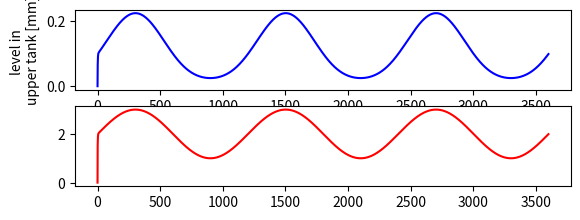

This chart was generated by the following Python code: (Note: this script raises an exception after producing the figure.)
__author__ = 'oli'

import numpy as np
import matplotlib.pyplot as plt


def schmitt_trigger(ts, low, high, threshold):
    filtered = []
    fd = []
    is_high = False
    is_low = False
    state = np.NaN
    for i in ts:
        d = 0
        if i < low:
            is_low = True
            state = 0
        elif i > high:
            is_high = True
            state = 1
        if is_low and i > threshold:
            is_low = False
            state = 1
            d = 1
        elif is_high and i < threshold:
            is_high = False
            state = 0
            d = 0
        filtered.append(state)
        fd.append(d)
    return filtered, fd


def comb_to_linapprox(comb):
    sawtooth = np.zeros_like(comb, 'float64')
    i = 0
    start_tooth = i
    while i < len(comb):
        stop_tooth = i
        if comb[i] == 0:
            i += 1
        else:
            sawtooth[start_tooth:stop_tooth+1] = sawtooth[start_tooth:start_tooth+1]*np.ones(stop_tooth - start_tooth + 1) + np.linspace(0.0, 1.0, stop_tooth - start_tooth + 1)
            start_tooth = i
            i += 1

    return sawtooth

if __name__ == '__main__':
    # General constants
    g = 9810  # [mm/s²]
    eps0 = 8.84E-12  # void electric permittivity
    epsr_air = 1
    epsr_eau = 81


    # Tank parameters
    tk_tank_height = 25.0  # height above hole in tank [mm]
    tk_hole_diameter = 4  # hole diameter [mm]
    tk_tank_diameter = 80  # tank diameter [mm]
    # Derived tank parameters
    tk_tank_area = np.pi/4*tk_tank_diameter**2  # tank area [mm²]
    tk_hole_area = np.pi/4*tk_hole_diameter**2  # tank area [mm²]

     # Siphon gauge parameters
    sg_siphon_height = 40.0  # height between bottom and top of siphon [mm]
    sg_tube_diameter = 80.0  # siphon gauge tank diameter [mm]
    sg_siphon_diameter = 6.0  # siphon tube diameter [mm]
    sg_siphon_length = 300.0  # siphon tube length for outflow [mm]
    sg_desiphoning_level = 1.5  # water level at which siphon stops to be active when level drops in the gauge [mm]
    # Derived siphon gauge parameters
    sg_tube_area = np.pi/4*sg_tube_diameter**2  # tank area [mm²]

    # Sensor parameters
    ss_length = 150  # length of cylindrical capacitor [mm]
    ss_always_wet_length = 28  # length of cylindrical capacitor that is always wet (at the base of the upper tank and the gauge below the siphon) [mm]
    ss_inner_radius = 12.7  # inner radius of the cylinder [mm]
    ss_outer_radius = 13  # outer radius of the cylinder [mm]
    ss_resistance = 20000  # R2 [ohm]

    # Data acquisition parameters
    das_period = 2  # sampling period [s]

    # Tank starting state
    tk_water_level = 0.0  # level of water in tank above the hole [mm]
    tk_inflow_mean = 2.0  # mean volumetric inflow [l/h]
    tk_inflow_variation = 1.0  # amplitude of the inflow variation [l/h]
    tk_inflow_var_period = 1200.0  # period of the inflow variation [s]
    tk_inflow_var_phase = 0.0  # phase of the inflow variation [rad]
    tk_outflow = 0.0  # volumetric outflow [l/h]

    # Siphon gauge starting state
    sg_water_level = 0.0  # level of water in the siphon gauge tank above the base of the siphon [mm]
    sg_outflow = 0.0  # volumetric outflow [l/h]
    sg_active = 0  # 1 when siphon is active 0 otherwise

    # Simulation time
    time_start = 0.0  # simulation starting time
    time_end = 3600.0  # simulation ending time
    time_step = 0.1  # [s]

    # Initialisation
    time = time_start
    tk_inflow = tk_inflow_mean + tk_inflow_variation*np.sin(2*np.pi*time/tk_inflow_var_period+tk_inflow_var_phase)
    t = [time]
    tk_h = [tk_water_level]
    tk_o = [tk_outflow]
    tk_i = [tk_inflow]
    sg_h = [sg_water_level]
    sg_o = [sg_outflow]
    sg_a = [sg_active]
    sg_total_outflow_volume = 0
    ss_capacity = ((ss_always_wet_length + sg_water_level + tk_water_level)*epsr_eau
                   + (ss_length - (ss_always_wet_length + sg_water_level + tk_water_level))
                   * epsr_air) / 500 * np.pi * eps0 / np.log(ss_outer_radius / ss_inner_radius)
    ss_frequency = 1/(0.693*2*ss_resistance*ss_capacity)
    ss_counter = [ss_frequency*time_step]

    # Theoretical siphoning time
    ts0 = 0.54*(sg_tube_area/100.0)*sg_siphon_length**(4/7)*sg_siphon_height**(3/7)/sg_siphon_diameter**(19/7)
    print('siphoning time without inflow : %4.1f s' % ts0)
    # Theoretical siphoning rate
    sr = sg_tube_area*sg_siphon_height*3.6/1000/ts0
    print('siphoning rate : %4.2f l/h' % sr)
    # Theoretical siphoning time with inflow
    ts = ts0/(1-tk_inflow_mean/sr)
    print('siphoning time with inflow of %4.2f l/h : %4.1f s' % (tk_inflow_mean, ts))
    # sensor low and high frequencies
    ss_min_capacity = ((ss_always_wet_length*epsr_eau + (ss_length - ss_always_wet_length) * epsr_air)
                       / 500 * np.pi * eps0 / np.log(ss_outer_radius / ss_inner_radius))
    ss_max_freq = 1/(0.693*2*ss_resistance*ss_min_capacity)
    ss_max_capacity = ((ss_always_wet_length + sg_siphon_height + tk_tank_height)*epsr_eau
                       + (ss_length - (ss_always_wet_length + sg_siphon_height + tk_tank_height))
                       * epsr_air) /500 * np.pi * eps0 / np.log(ss_outer_radius / ss_inner_radius)
    ss_min_freq = 1/(0.693*2*ss_resistance*ss_max_capacity)
    print('sensor frequency range [%5.0f Hz - %5.0f Hz]' % (ss_min_freq, ss_max_freq))

    # Simulation
    while time < time_end:
        time += time_step
        t.append(time)
        # tk update
        tk_net_input = time_step*(tk_inflow-tk_outflow)*1000/3.6  # net water input during time_step [mm³]
        tk_water_level += tk_net_input/tk_tank_area
        if tk_water_level > tk_tank_height:
            tk_water_level = tk_tank_height
        elif tk_water_level < 0.0:
            tk_water_level = 0.0
        tk_outflow = (2*g*tk_water_level)**(1/2)*tk_hole_area*3.6/1000  # [l/h]
        tk_inflow = tk_inflow_mean + tk_inflow_variation*np.sin(2*np.pi*time/tk_inflow_var_period+tk_inflow_var_phase)
        tk_h.append(tk_water_level)
        tk_o.append(tk_outflow)
        tk_i.append(tk_inflow)
        # sg update
        sg_net_input = time_step*(tk_outflow-sg_outflow)*1000/3.6  # net water input during time_step [mm³]
        sg_water_level += sg_net_input/sg_tube_area
        if sg_water_level > sg_siphon_height:
            sg_active = 1
        elif sg_water_level <= sg_desiphoning_level:
            sg_active = 0
        if sg_active == 1:
            sg_outflow = np.pi/900*(sg_water_level/(0.000016*sg_siphon_length))**(4/7)*sg_siphon_diameter**(19/7)  # [l/h]
        else:
            sg_outflow = 0.0
        sg_total_outflow_volume += (sg_outflow/3600)*time_step  # [l]
        sg_h.append(sg_water_level)
        sg_o.append(sg_outflow)
        sg_a.append(sg_active)
        # ss update
        ss_counter.append(ss_frequency*time_step)
        ss_capacity = ((ss_always_wet_length + sg_water_level + tk_water_level)*epsr_eau
                       + (ss_length - (ss_always_wet_length + sg_water_level + tk_water_level))
                       * epsr_air) / 500 * np.pi * eps0 / np.log(ss_outer_radius / ss_inner_radius)
        ss_frequency = 1/(0.693*2*ss_resistance*ss_capacity)



    # Simulation outputs
    print('Total outflow of gauge over %4.1f s : %4.3f l' % (time_end-time_start, sg_total_outflow_volume))
    sim_fig = plt.figure('Tank and siphon gauge')
    # Tank
    tk_ax1 = sim_fig.add_subplot(4, 1, 1)
    tk_ax1.plot(t, tk_h, '-b')
    tk_ax1.set_ylabel('level in \nupper tank [mm]')
    tk_ax2 = sim_fig.add_subplot(4, 1, 2, sharex=tk_ax1)
    tk_ax2.plot(t, tk_o, '-r')
    tk_ax2.hold('on')
    tk_ax2.plot(t, tk_i, '-g')
    tk_ax2.set_ylabel('inflow in \nupper tank and\n outflow to \nsiphon gauge [l/h]')
    # Siphon
    tk_ax3 = sim_fig.add_subplot(4, 1, 3, sharex=tk_ax1)
    tk_ax3.plot(t, sg_h, '-b')
    tk_ax3.set_ylabel('level in \nsiphon gauge [mm]')
    tk_ax4 = sim_fig.add_subplot(4, 1, 4, sharex=tk_ax1)
    tk_ax4.plot(t, sg_o, '-g')
    tk_ax4.hold('on')
    tk_ax4.plot(t, sg_a, '-k')
    tk_ax4.set_xlabel('time [s]')
    tk_ax4.set_ylabel('outflow of \nsiphon gauge [l/h]')

    # Data acquisition system output
    das_fig = plt.figure('DAS acquisition')
    das_ax1 = das_fig.add_subplot(4, 1, 1, sharex=tk_ax1)
    das_ax1.plot(t, ss_counter, '-k')
    das_ax1.set_ylabel('Sensor oscillations [-]')
    # resample oscillations to compute DAS frequencies
    das_t = []
    das_frequencies = []

    for i in range(0, len(ss_counter)-int(das_period / time_step), int(das_period / time_step)):
        freq = 0
        for j in range(0, int(das_period / time_step)):
            freq += ss_counter[i+j]
        das_t.append(time_start+(i+j)*time_step)
        das_frequencies.append(freq/das_period)
    das_ax2 = das_fig.add_subplot(4, 1, 2, sharex=tk_ax1)
    das_ax2.plot(das_t, das_frequencies, '-r')
    das_ax2.set_ylabel('DAS Frequencies [Hz]')
    x, das_siphoning = schmitt_trigger(das_frequencies, 3000, 5000, 4000)
    das_ax3 = das_fig.add_subplot(4, 1, 3, sharex=tk_ax1)
    das_ax3.plot(das_t, das_siphoning, '-k')
    das_ax3.set_ylabel('Siphoning [0/1]')
    das_sawtooth = comb_to_linapprox(das_siphoning)
    das_outflow = das_sawtooth*sg_siphon_height*sg_tube_area/1000000
    das_ax4 = das_fig.add_subplot(4, 1, 4, sharex=tk_ax1)
    das_ax4.plot(das_t, das_outflow, '-r')
    das_ax4.set_xlabel('time [s]')
    das_ax4.set_ylabel('Flow [l]')
    das_ax4.hold('on')
    das_ax4.plot(t, np.cumsum(tk_o)/3600*time_step, '-g')

    print('Estimated total Volume : %d x %4.3f l = %4.3f l' %(np.sum(das_siphoning), sg_tube_area*sg_siphon_height/1000000, np.sum(das_siphoning)*sg_tube_area*sg_siphon_height/1000000))
    plt.show()

